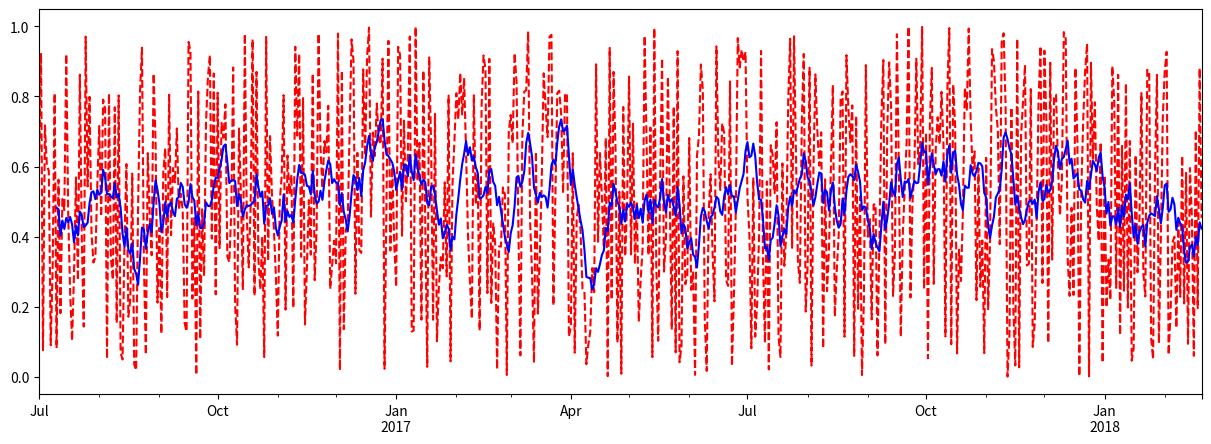

This figure's Python source:
import matplotlib.pylab
import numpy as np
import pandas as pd
import matplotlib.pyplot as plt

# 3.滑动窗口

df = pd.Series(np.random.rand(600), index=pd.date_range('7/1/2016', freq='D', periods=600))

r = df.rolling(window=10)
window_mean = r.mean()

plt.figure(figsize=(15,5))

df.plot(style='r--')
df.rolling(window=10).mean().plot(style='b')
plt.show()
